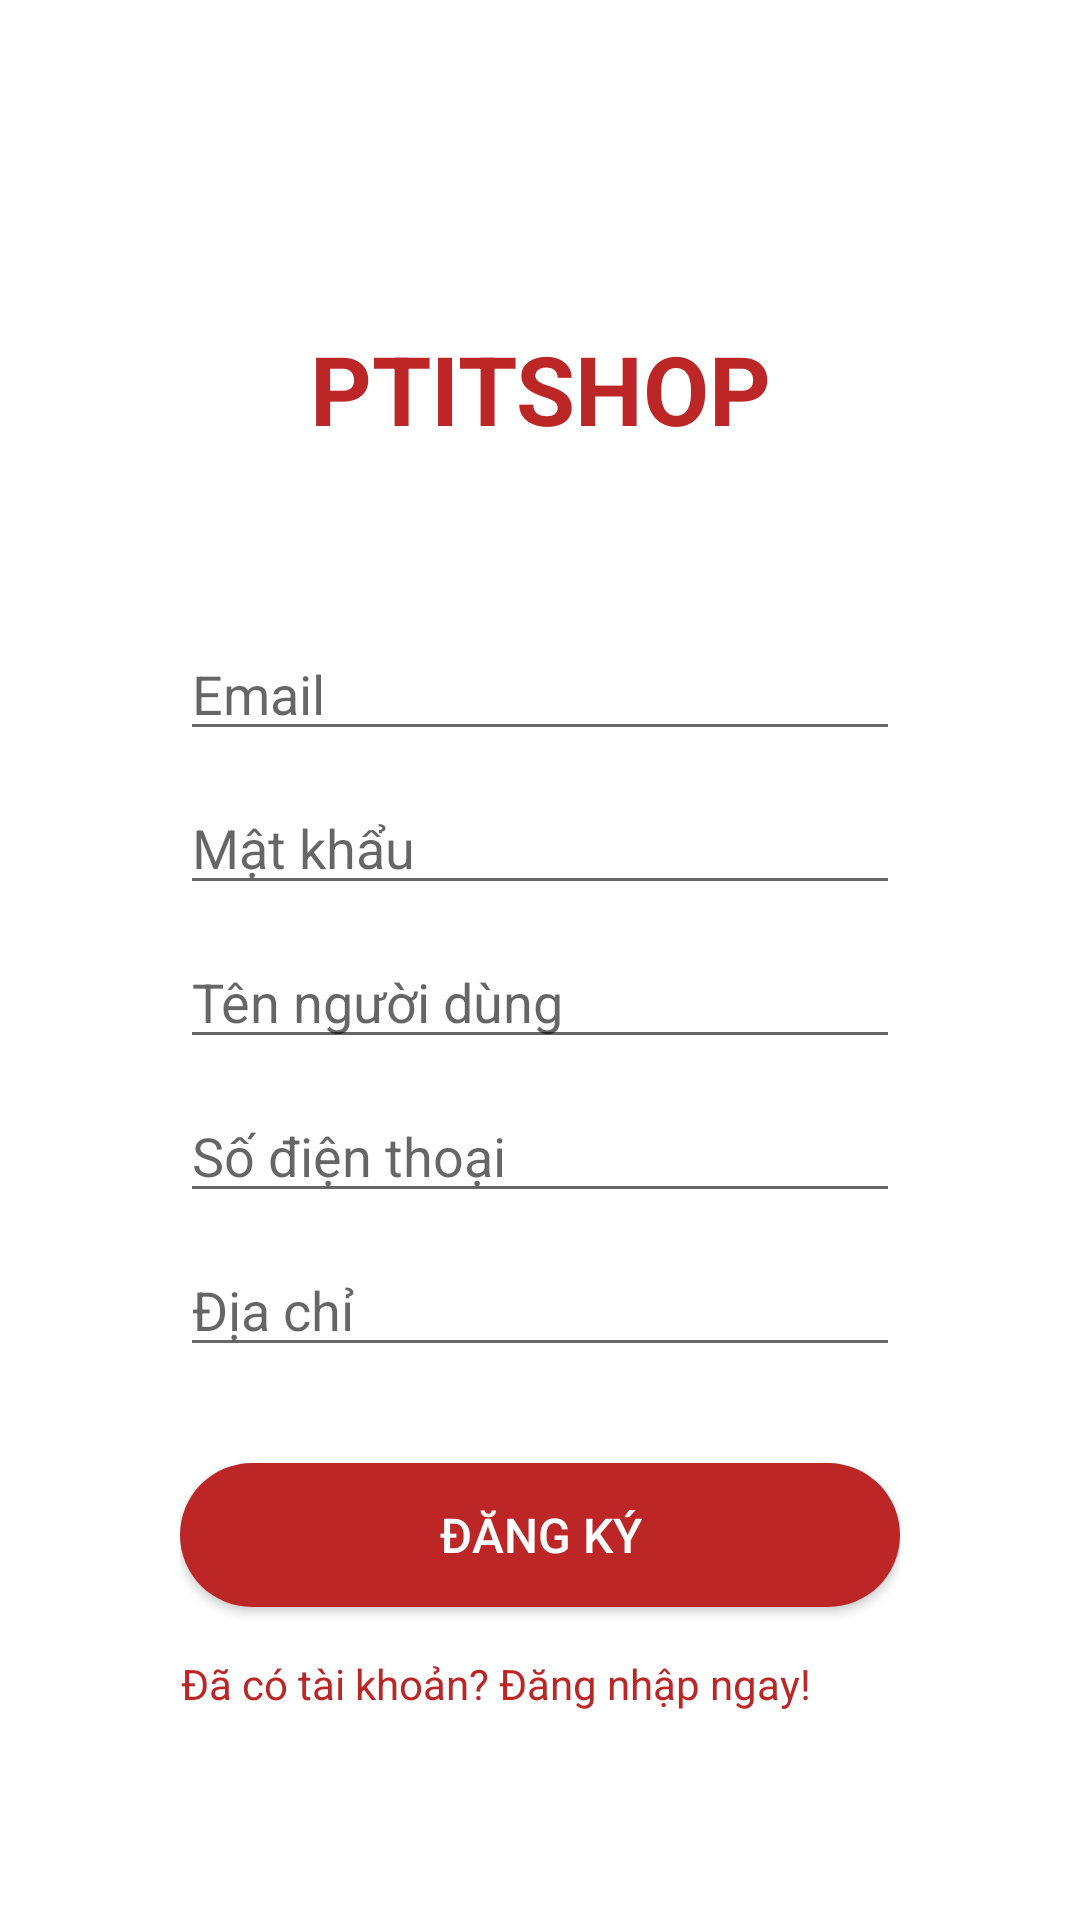

Reconstruct the res/layout file that produces this screen, plus the resources it refers to.
<!-- AndroidManifest.xml: application theme Theme.Pshop -->
<!-- res/layout/activity_register.xml -->
<?xml version="1.0" encoding="utf-8"?>
<androidx.constraintlayout.widget.ConstraintLayout xmlns:android="http://schemas.android.com/apk/res/android"
    xmlns:app="http://schemas.android.com/apk/res-auto"
    xmlns:tools="http://schemas.android.com/tools"
    android:layout_width="match_parent"
    android:layout_height="match_parent">

    <LinearLayout
        android:id="@+id/linearLayout"
        android:layout_width="match_parent"
        android:layout_height="match_parent"
        android:orientation="vertical"
        android:padding="60dp"
        app:layout_constraintBottom_toBottomOf="parent"
        app:layout_constraintStart_toStartOf="parent"
        app:layout_constraintTop_toTopOf="parent">

        <TextView
            android:id="@+id/textView"
            android:layout_width="match_parent"
            android:layout_height="wrap_content"
            android:layout_marginTop="48dp"
            android:layout_marginBottom="48dp"
            android:gravity="center"
            android:text="PTITSHOP"
            android:textColor="@color/ptit_red"
            android:textSize="32dp"
            android:textStyle="bold"
            app:layout_constraintEnd_toEndOf="parent"
            app:layout_constraintStart_toStartOf="parent"
            app:layout_constraintTop_toTopOf="parent" />

        
        <EditText
            android:id="@+id/emailEditText"
            android:layout_width="match_parent"
            android:layout_height="wrap_content"
            android:hint="Email"
            android:inputType="textEmailAddress"
            android:layout_marginTop="10dp" />

        
        <EditText
            android:id="@+id/passwordEditText"
            android:layout_width="match_parent"
            android:layout_height="wrap_content"
            android:hint="Mật khẩu"
            android:inputType="textPassword"
            android:layout_marginTop="10dp" />

        
        <EditText
            android:id="@+id/nameEditText"
            android:layout_width="match_parent"
            android:layout_height="wrap_content"
            android:hint="Tên người dùng"
            android:inputType="textPersonName"
            android:layout_marginTop="10dp" />

        
        <EditText
            android:id="@+id/phoneEditText"
            android:layout_width="match_parent"
            android:layout_height="wrap_content"
            android:hint="Số điện thoại"
            android:inputType="phone"
            android:layout_marginTop="10dp" />

        
        <EditText
            android:id="@+id/addressEditText"
            android:layout_width="match_parent"
            android:layout_height="wrap_content"
            android:hint="Địa chỉ"
            android:inputType="text"
            android:layout_marginTop="10dp" />

        
        <androidx.appcompat.widget.AppCompatButton
            android:id="@+id/registerBtn"
            android:layout_width="match_parent"
            android:layout_height="wrap_content"
            android:layout_marginTop="32dp"
            android:background="@drawable/green_button_bg"
            android:text="Đăng ký"
            android:textColor="@color/white"
            android:textSize="16sp" />

        
        <TextView
            android:id="@+id/loginLink"
            android:layout_width="wrap_content"
            android:layout_height="wrap_content"
            android:layout_marginTop="16dp"
            android:text="Đã có tài khoản? Đăng nhập ngay!"
            android:textColor="@color/ptit_red"
            android:textSize="14sp"
            android:gravity="center"
            android:clickable="true"
            android:focusable="true" />

    </LinearLayout>
</androidx.constraintlayout.widget.ConstraintLayout>
<!-- resources referenced by this layout -->
<resources>
  <color name="ptit_red">#BC2626</color>
  <color name="white">#FFFFFFFF</color>
  <!-- drawable green_button_bg (drawable) -->
  <?xml version="1.0" encoding="utf-8"?>
  <selector xmlns:android="http://schemas.android.com/apk/res/android">
  <item>
      <shape android:shape="rectangle">
          <corners android:radius="50dp"></corners>
          <solid android:color="@color/ptit_red"></solid>
      </shape>
  </item>
  </selector>
  <style name="Theme.Pshop" parent="Theme.MaterialComponents.DayNight.NoActionBar">
          
  
  
  
  
  
  
  
  
  
          
          <item name="android:windowTranslucentNavigation">true</item>
      </style>
</resources>
